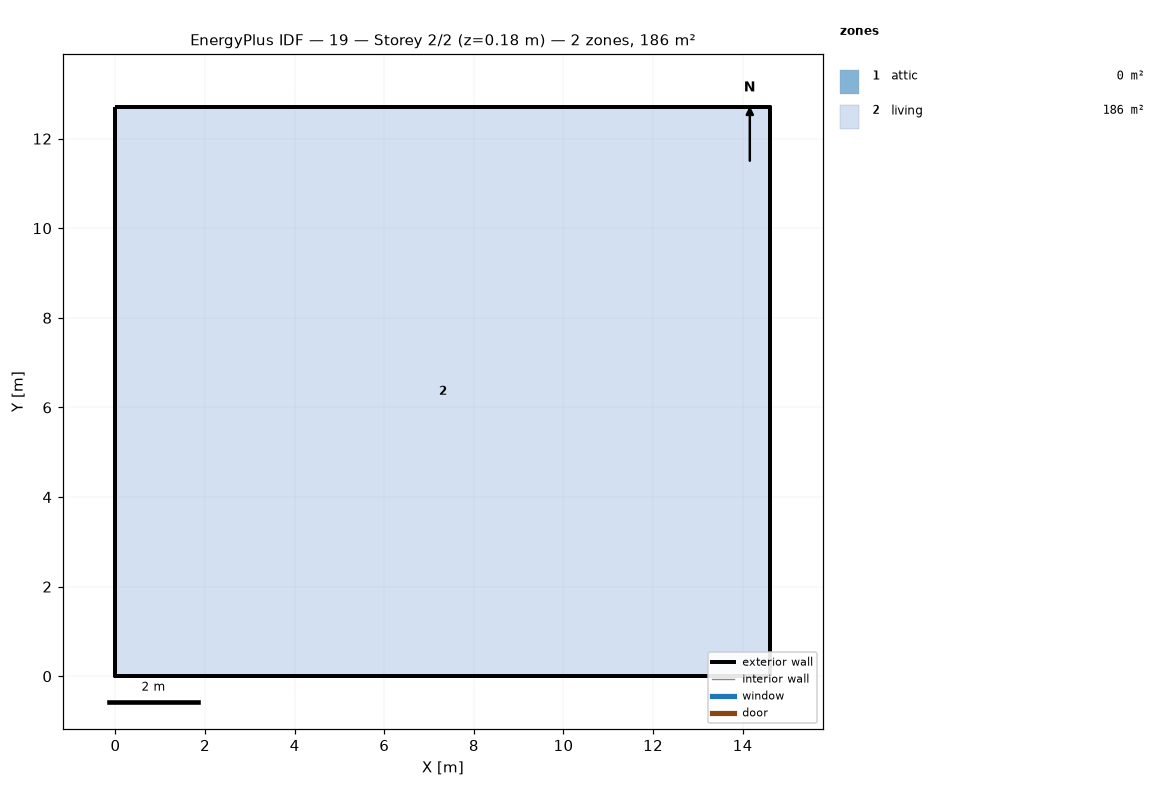
=== STOREY PLAN SPEC (per zone: floor XY polygon, exterior-wall plan segments, windows/doors) ===
zone 1: attic  (0.0 m²)
  exterior wall: (14.62, 0.00) – (14.62, 12.71) – (14.62, 6.36)  [19.1 m]
  exterior wall: (0.00, 12.71) – (0.00, 0.00) – (0.00, 6.36)  [19.1 m]
zone 2: living  (185.8 m²)
  floor: (0.00, 0.00) (0.00, 12.71) (14.62, 12.71) (14.62, 0.00)
  exterior wall: (0.00, 0.00) – (14.62, 0.00)  [14.6 m]
  exterior wall: (14.62, 0.00) – (14.62, 12.71)  [12.7 m]
  exterior wall: (14.62, 12.71) – (0.00, 12.71)  [14.6 m]
  exterior wall: (0.00, 12.71) – (0.00, 0.00)  [12.7 m]

=== DERIVED (storey summary) ===
Building: 19
Storey: 2 of 2  (floor level z = 0.18 m)
Storey gross floor area: 185.8 m²
Zones on this storey: 2
  - attic: floor 0.0 m²; exterior wall 38.1 m (17.4 m²); WWR 0.0%
  - living: floor 185.8 m²; exterior wall 54.7 m (149.9 m²); WWR 0.0%
Zone adjacency: (none detected)